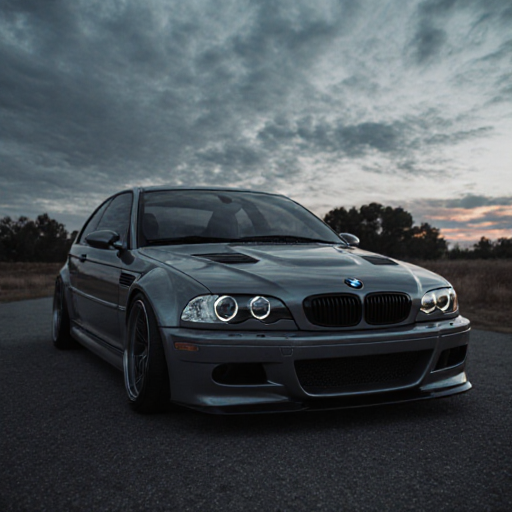
Generation parameters embedded in this image by ComfyUI (PNG 'prompt' text chunk: the API-format workflow graph, JSON):
{"8":{"inputs":{"samples":["31",0],"vae":["39",0]},"class_type":"VAEDecode","_meta":{"title":"VAE Decode"}},"9":{"inputs":{"filename_prefix":"flux_krea/flux_krea","images":["8",0]},"class_type":"SaveImage","_meta":{"title":"Save Image"}},"27":{"inputs":{"width":512,"height":512,"batch_size":1},"class_type":"EmptyLatentImage","_meta":{"title":"EmptyLatentImage"}},"31":{"inputs":{"seed":5604614802248512,"steps":25,"cfg":1.0,"sampler_name":"euler","scheduler":"normal","denoise":1.0,"model":["38",0],"positive":["45",0],"negative":["42",0],"latent_image":["27",0]},"class_type":"KSampler","_meta":{"title":"KSampler"}},"38":{"inputs":{"unet_name":"flux1-krea-dev_fp8_scaled.safetensors","weight_dtype":"default"},"class_type":"UNETLoader","_meta":{"title":"Load Diffusion Model"}},"39":{"inputs":{"vae_name":"ae.safetensors"},"class_type":"VAELoader","_meta":{"title":"Load VAE"}},"40":{"inputs":{"clip_name1":"t5xxl_fp8_e4m3fn.safetensors","clip_name2":"clip_l.safetensors","type":"flux","device":"default"},"class_type":"DualCLIPLoader","_meta":{"title":"DualCLIPLoader"}},"42":{"inputs":{"text":"8k, highly detailed, photorealistic, quality, distorted","clip":["40",0]},"class_type":"CLIPTextEncode","_meta":{"title":"CLIP Text Encode (Negative Prompt)"}},"45":{"inputs":{"text":"bmw m3 car image","clip":["40",0]},"class_type":"CLIPTextEncode","_meta":{"title":"CLIP Text Encode (Prompt)"}}}